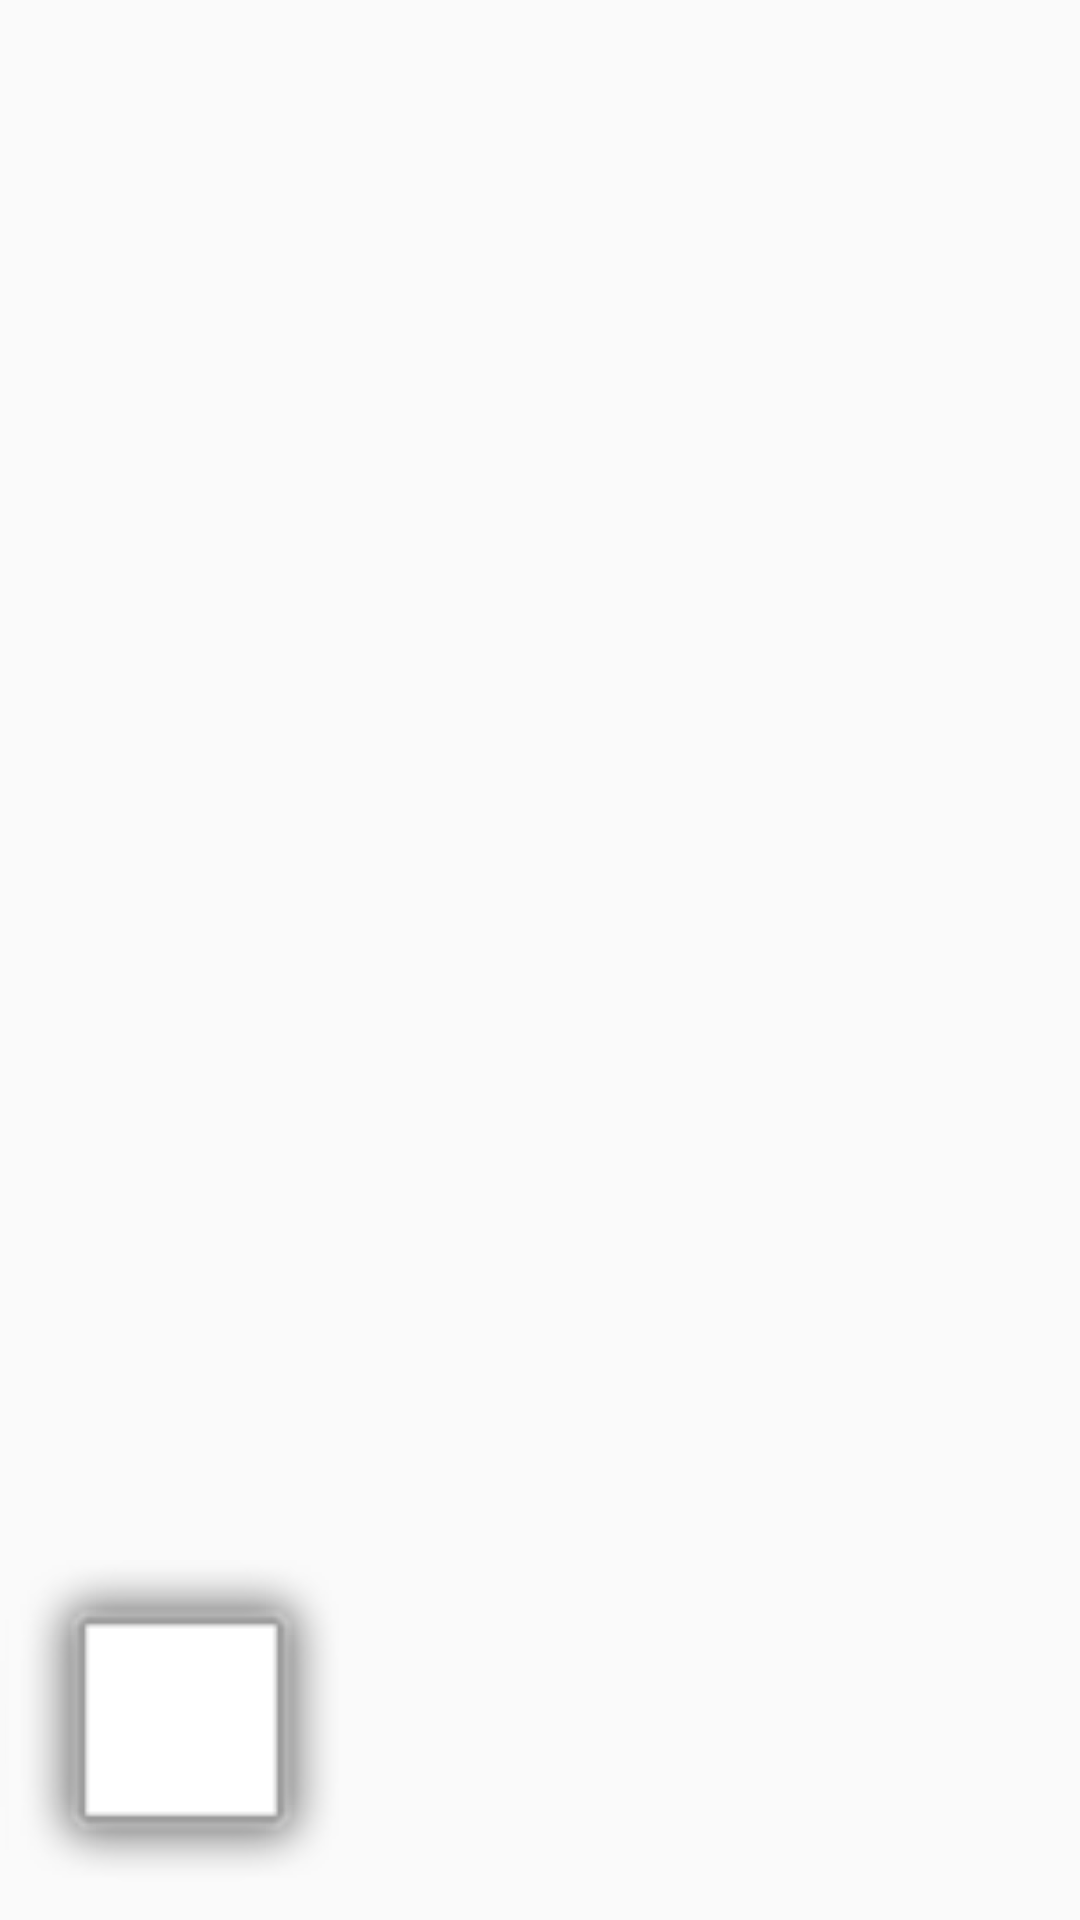

Write the Android layout XML for this screen, with the resource values it uses.
<!-- AndroidManifest.xml: application theme AppTheme -->
<!-- res/layout/paintfild.xml -->
<?xml version="1.0" encoding="utf-8"?>
<RelativeLayout xmlns:android="http://schemas.android.com/apk/res/android"
    android:layout_width="fill_parent"
    android:layout_height="fill_parent"
    android:orientation="vertical">

    <ImageView
        android:id="@+id/img"
        android:layout_width="120dp"
        android:layout_height="120dp"
        android:layout_alignParentBottom="true"
        android:src="@android:drawable/alert_light_frame">
    </ImageView>

</RelativeLayout>
<!-- resources referenced by this layout -->
<resources>
  <style name="AppTheme" parent="Theme.AppCompat.Light.DarkActionBar">
  
  
      <item name="android:windowActionBar">false</item>
      <item name="android:windowTitleSize">0dp</item>
  </style>
</resources>
